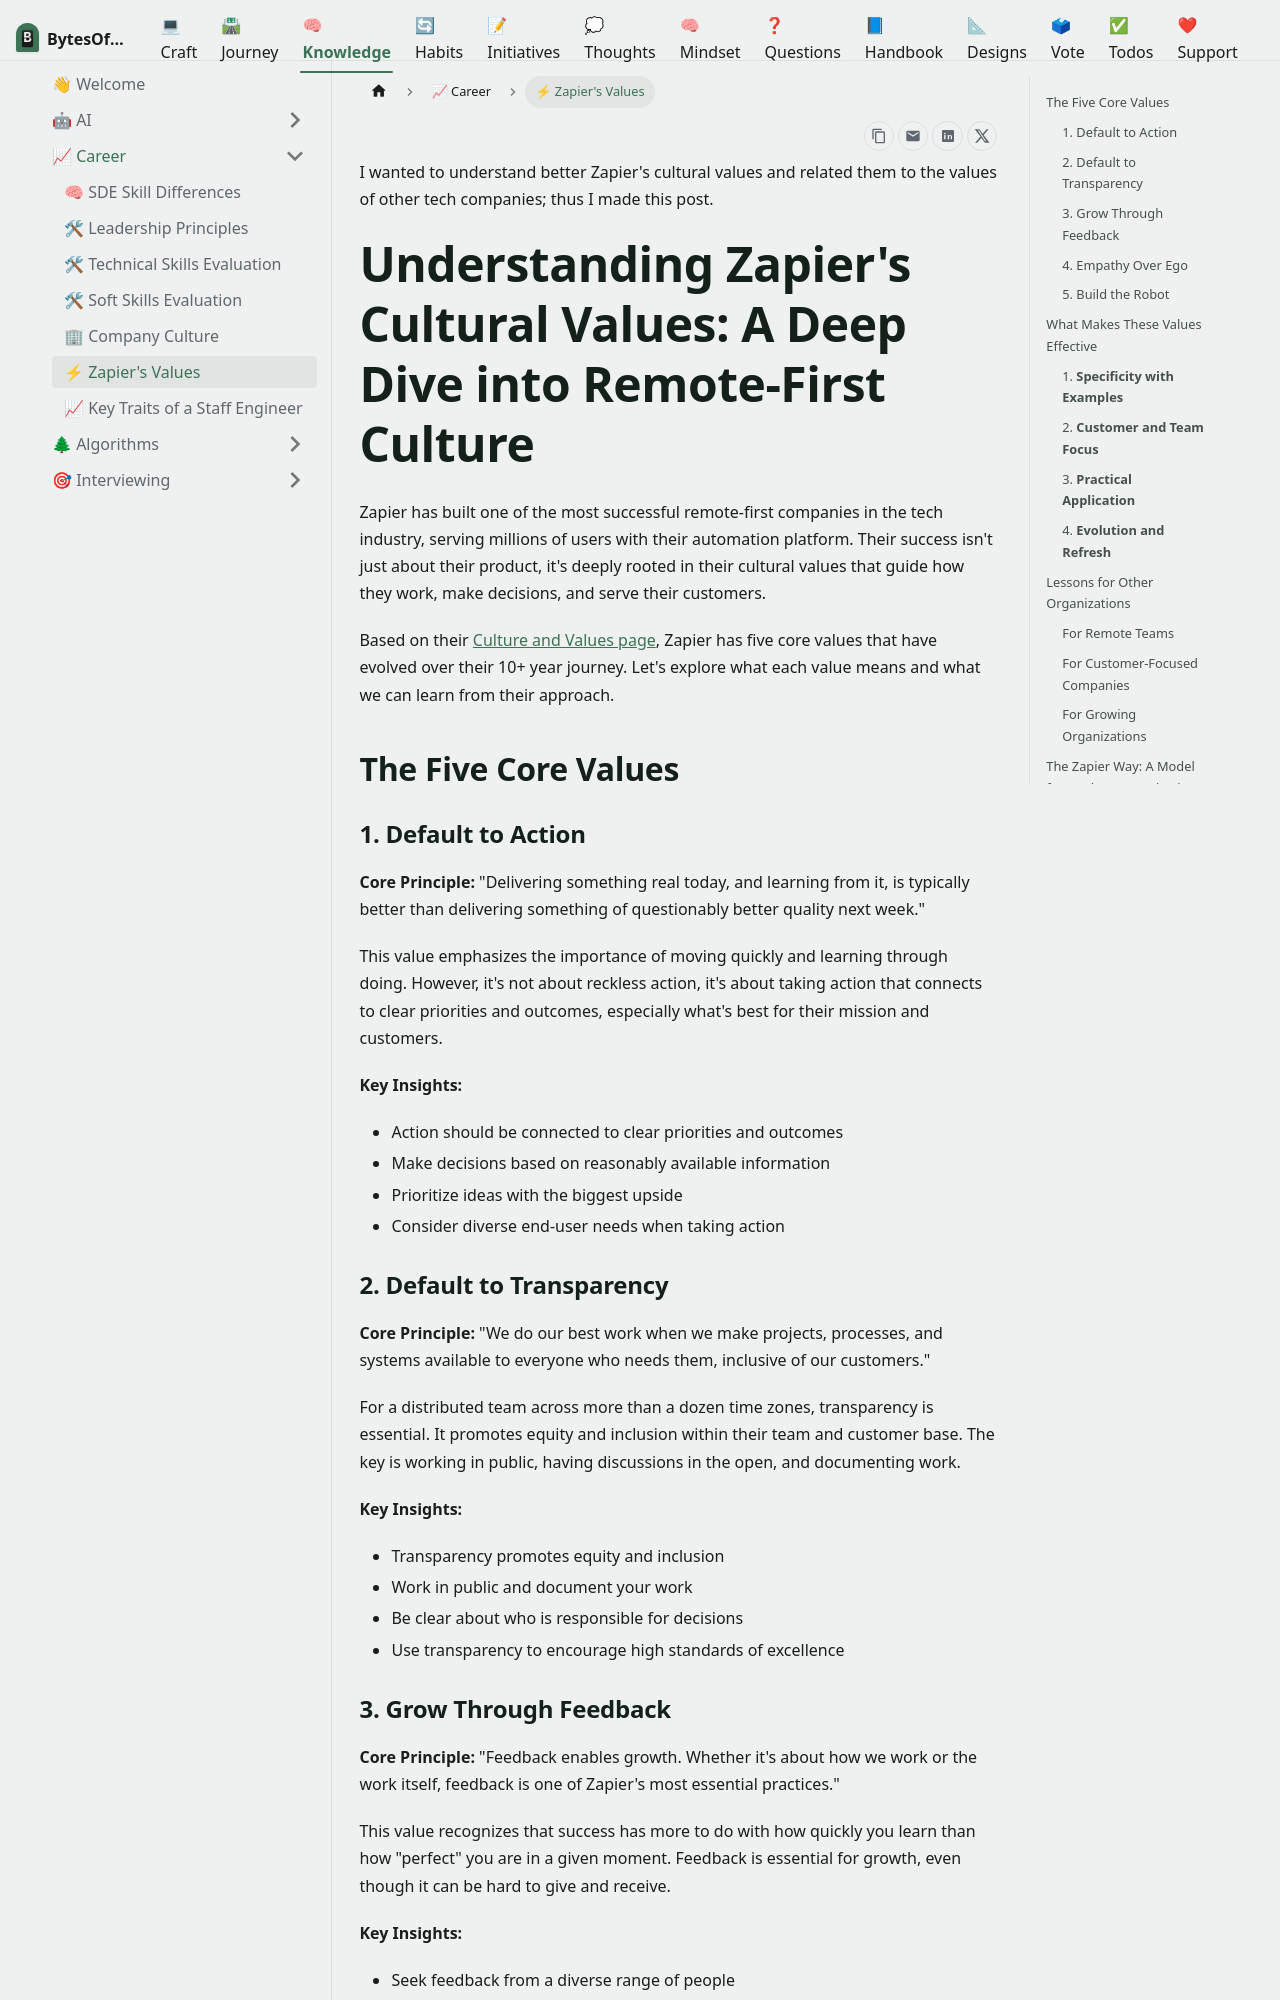

repository: omars-lab/omars-lab.github.io · page: knowledge/career/2025-09-25-understanding-zapier-values.html · generator: docusaurus

---
slug: /career/2025-09-25-understanding-zapier-values
title: "⚡ Zapier's Values"
description: "An analysis of Zapier's five core values and what they teach us about building effective remote-first teams and customer-focused organizations."
authors: [oeid]
tags: [company-culture, remote-work, values, leadership, team-building]
date: '2025-09-25T22:51'
draft: false
---

I wanted to understand better Zapier's cultural values and related them to the values of other tech companies; thus I made this post.

<!-- truncate -->

# Understanding Zapier's Cultural Values: A Deep Dive into Remote-First Culture

Zapier has built one of the most successful remote-first companies in the tech industry, serving millions of users with their automation platform. Their success isn't just about their product, it's deeply rooted in their cultural values that guide how they work, make decisions, and serve their customers.

Based on their [Culture and Values page](https://zapier.com/jobs/culture-and-values-at-zapier), Zapier has five core values that have evolved over their 10+ year journey. Let's explore what each value means and what we can learn from their approach.

## The Five Core Values

### 1. Default to Action

**Core Principle:** "Delivering something real today, and learning from it, is typically better than delivering something of questionably better quality next week."

This value emphasizes the importance of moving quickly and learning through doing. However, it's not about reckless action, it's about taking action that connects to clear priorities and outcomes, especially what's best for their mission and customers.

**Key Insights:**
- Action should be connected to clear priorities and outcomes
- Make decisions based on reasonably available information
- Prioritize ideas with the biggest upside
- Consider diverse end-user needs when taking action

### 2. Default to Transparency

**Core Principle:** "We do our best work when we make projects, processes, and systems available to everyone who needs them, inclusive of our customers."

For a distributed team across more than a dozen time zones, transparency is essential. It promotes equity and inclusion within their team and customer base. The key is working in public, having discussions in the open, and documenting work.

**Key Insights:**
- Transparency promotes equity and inclusion
- Work in public and document your work
- Be clear about who is responsible for decisions
- Use transparency to encourage high standards of excellence

### 3. Grow Through Feedback

**Core Principle:** "Feedback enables growth. Whether it's about how we work or the work itself, feedback is one of Zapier's most essential practices."

This value recognizes that success has more to do with how quickly you learn than how "perfect" you are in a given moment. Feedback is essential for growth, even though it can be hard to give and receive.

**Key Insights:**
- Seek feedback from a diverse range of people
- Engage with feedback from anyone, regardless of their level
- Provide feedback directly and compassionately
- Use feedback to deepen understanding, even when you disagree

### 4. Empathy Over Ego

**Core Principle:** "To serve our customers and teams best, we need to understand them. Empathy promotes understanding, curiosity, and humility."

This value emphasizes the importance of understanding customers and teammates as part of a global community. While ego can bias thinking toward our own views, empathy helps connect with and serve others.

**Key Insights:**
- Work with others to generate great ideas
- Take interest in teammates' and customers' well-being
- Adapt plans based on new information
- Take responsibility for the impact of words and actions
